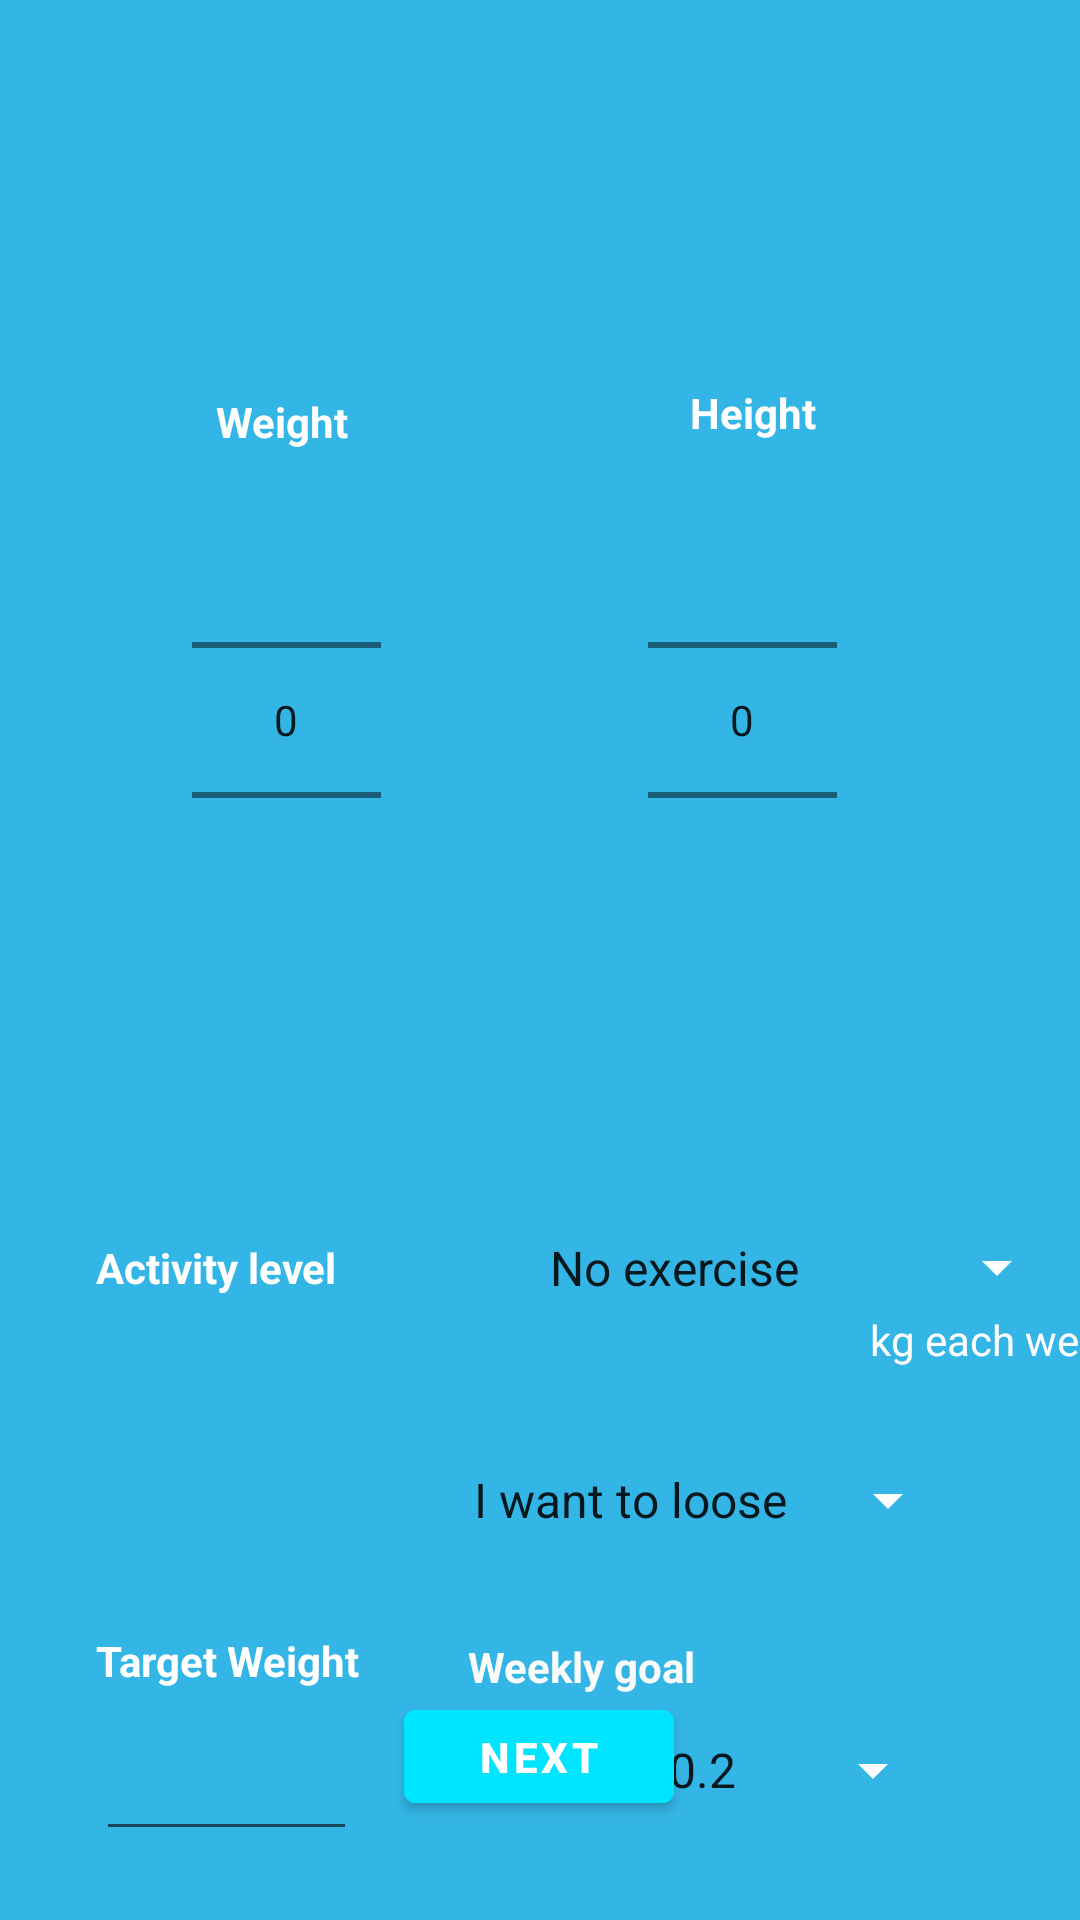

The Android layout XML behind this screen, and the referenced resources:
<!-- AndroidManifest.xml: application theme Theme.Licenta -->
<!-- res/layout/activity_sign_up_continue.xml -->
<?xml version="1.0" encoding="utf-8"?>
<androidx.constraintlayout.widget.ConstraintLayout xmlns:android="http://schemas.android.com/apk/res/android"
    xmlns:app="http://schemas.android.com/apk/res-auto"
    xmlns:tools="http://schemas.android.com/tools"
    android:layout_width="match_parent"
    android:layout_height="match_parent"
    android:background="@android:color/holo_blue_light"
    tools:context=".SignUp_Continue_Activity">

    <TextView
        android:id="@+id/WeightTV"
        android:layout_width="wrap_content"
        android:layout_height="wrap_content"
        android:layout_marginTop="128dp"
        android:layout_marginEnd="88dp"
        android:text="Height"
        android:textColor="#FFFFFF"
        android:textStyle="bold"
        app:layout_constraintEnd_toEndOf="parent"
        app:layout_constraintTop_toTopOf="parent" />

    <TextView
        android:id="@+id/HeightTV"
        android:layout_width="wrap_content"
        android:layout_height="wrap_content"
        android:layout_marginStart="72dp"
        android:layout_marginTop="131dp"
        android:text="Weight"
        android:textColor="#FFFFFF"
        android:textStyle="bold"
        app:layout_constraintStart_toStartOf="parent"
        app:layout_constraintTop_toTopOf="parent" />

    <NumberPicker
        android:id="@+id/User_Height_NumberPicker"
        android:layout_width="63dp"
        android:layout_height="142dp"
        android:layout_marginTop="22dp"
        android:layout_marginEnd="81dp"
        android:background="@color/transparent"
        app:layout_constraintEnd_toEndOf="parent"
        app:layout_constraintTop_toBottomOf="@+id/WeightTV" />

    <NumberPicker
        android:id="@+id/User_Weight_NumberPicker"
        android:layout_width="63dp"
        android:layout_height="142dp"
        android:layout_marginStart="64dp"
        android:layout_marginTop="19dp"
        android:background="@color/transparent"
        android:backgroundTint="@color/transparent"
        app:layout_constraintStart_toStartOf="parent"
        app:layout_constraintTop_toBottomOf="@+id/HeightTV" />

    <Button
        android:id="@+id/User_SignIn_Button"
        android:layout_width="90dp"
        android:layout_height="43dp"
        android:layout_marginStart="160dp"
        android:layout_marginEnd="161dp"
        android:layout_marginBottom="33dp"
        android:backgroundTint="#00E5FF"

        android:text="@string/Next_Button"
        android:textAllCaps="true"
        android:textStyle="bold"
        app:layout_constraintBottom_toBottomOf="parent"
        app:layout_constraintEnd_toEndOf="parent"
        app:layout_constraintStart_toStartOf="parent"
        tools:ignore="TouchTargetSizeCheck" />

    <Spinner
        android:id="@+id/ActivityLevelSpinner"
        android:layout_width="181dp"
        android:layout_height="47dp"
        android:layout_marginStart="88dp"
        android:layout_marginTop="88dp"
        android:layout_marginEnd="29dp"

        android:backgroundTint="@color/white"
        android:entries="@array/array_activity_levels"
        android:textColor="#FFFFFF"
        app:layout_constraintEnd_toEndOf="parent"
        app:layout_constraintStart_toEndOf="@+id/textView3"
        app:layout_constraintTop_toBottomOf="@+id/User_Height_NumberPicker"
        tools:ignore="TouchTargetSizeCheck" />

    <TextView
        android:id="@+id/textView3"
        android:layout_width="wrap_content"
        android:layout_height="wrap_content"
        android:layout_marginStart="32dp"
        android:layout_marginTop="102dp"
        android:text="@string/activity_level"
        android:textColor="#FFFFFF"
        android:textStyle="bold"
        app:layout_constraintStart_toStartOf="parent"
        app:layout_constraintTop_toBottomOf="@+id/User_Weight_NumberPicker" />

    <EditText
        android:id="@+id/TargetWeightEditText"
        android:layout_width="87dp"
        android:layout_height="46dp"
        android:layout_marginStart="32dp"
        android:layout_marginTop="8dp"
        android:layout_marginEnd="96dp"
        android:digits="0123456789"
        android:ems="10"
        android:inputType="number"
        android:entries="@array/Weekly_goal_array"
        android:textColor="@color/white"
        app:layout_constraintEnd_toStartOf="@+id/TargetKgSpinner"
        app:layout_constraintStart_toStartOf="parent"
        app:layout_constraintTop_toBottomOf="@+id/TargetWeightTV"
        tools:ignore="SpeakableTextPresentCheck,TouchTargetSizeCheck" />

    <Spinner
        android:id="@+id/TargetSpinner"
        android:layout_width="170dp"
        android:layout_height="28dp"
        android:layout_marginTop="40dp"
        android:layout_marginEnd="40dp"
        android:layout_marginBottom="33dp"
        android:backgroundTint="#FFFFFF"
        android:dropDownSelector="@color/white"
        android:entries="@array/Weekly_goal_array"
        app:layout_constraintBottom_toTopOf="@+id/WeeklyGoalTV"
        app:layout_constraintEnd_toEndOf="parent"
        app:layout_constraintTop_toBottomOf="@+id/ActivityLevelSpinner"
        tools:ignore="TouchTargetSizeCheck" />

    <TextView
        android:id="@+id/TargetWeightTV"
        android:layout_width="wrap_content"
        android:layout_height="wrap_content"
        android:layout_marginStart="32dp"
        android:layout_marginTop="112dp"
        android:layout_marginEnd="97dp"
        android:text="Target Weight"
        android:textColor="#FFFFFF"
        android:textStyle="bold"
        app:layout_constraintEnd_toStartOf="@+id/WeeklyGoalTV"
        app:layout_constraintHorizontal_bias="0.0"
        app:layout_constraintStart_toStartOf="parent"
        app:layout_constraintTop_toBottomOf="@+id/textView3" />

    <TextView
        android:id="@+id/WeeklyGoalTV"
        android:layout_width="wrap_content"
        android:layout_height="wrap_content"
        android:layout_marginTop="32dp"
        android:layout_marginEnd="128dp"
        android:text="@string/Weekly_GoalTV"
        android:textColor="#FBFBFB"
        android:textStyle="bold"
        app:layout_constraintEnd_toEndOf="parent"
        app:layout_constraintTop_toBottomOf="@+id/TargetSpinner" />

    <Spinner
        android:id="@+id/TargetKgSpinner"
        android:layout_width="100dp"
        android:layout_height="34dp"
        android:layout_marginStart="96dp"
        android:layout_marginTop="8dp"

        android:backgroundTint="#FFFFFF"
        android:entries="@array/Weekly_kg_array"
        app:layout_constraintStart_toEndOf="@+id/TargetWeightEditText"
        app:layout_constraintTop_toBottomOf="@+id/WeeklyGoalTV"
        tools:ignore="TouchTargetSizeCheck" />

    <TextView
        android:id="@+id/TVEachWeek"
        android:layout_width="wrap_content"
        android:layout_height="wrap_content"
        android:layout_marginStart="5dp"
        android:layout_marginEnd="16dp"
        android:layout_marginBottom="184dp"
        android:text="kg each week"
        android:textColor="#FFFFFF"
        app:layout_constraintBottom_toBottomOf="parent"
        app:layout_constraintEnd_toEndOf="parent"
        app:layout_constraintStart_toEndOf="@+id/TargetKgSpinner" />

</androidx.constraintlayout.widget.ConstraintLayout>
<!-- resources referenced by this layout -->
<resources>
  <string-array name="Weekly_goal_array">
          <item> I want to loose</item>
          <item> I want to gain</item>
      </string-array>
  <string-array name="Weekly_kg_array">
          <item>0.2</item>
          <item>0.5</item>
          <item>0.75</item>
          <item>1</item>
          <item>1.25</item>
          <item>1.5</item>
      </string-array>
  <string-array name="array_activity_levels">
          <item>No exercise</item>
          <item>Light exercise (1-3 days per week)</item>
          <item>Moderate exercise (3-5 days per week)</item>
          <item>Heavy exercise (6-7 days per week)</item>
          <item>Very heavy exercise (twice per day, extra heavy workouts)</item>
      </string-array>
  <color name="transparent">#00FFFFFF</color>
  <color name="white">#FFFFFFFF</color>
  <string name="Next_Button">Next</string>
  <string name="Weekly_GoalTV">Weekly goal</string>
  <string name="activity_level">Activity level</string>
  <style name="Theme.Licenta" parent="Theme.MaterialComponents.DayNight.DarkActionBar">
          
          <item name="colorPrimary">@color/purple_500</item>
          <item name="colorPrimaryVariant">@color/purple_700</item>
          <item name="colorOnPrimary">@color/white</item>
  
          
          <item name="colorSecondary">@color/teal_200</item>
          <item name="colorSecondaryVariant">@color/teal_700</item>
          <item name="colorOnSecondary">@color/black</item>
          
          <item name="android:statusBarColor" tools:targetApi="l">?attr/colorPrimaryVariant</item>
          
  
  
      </style>
  <color name="purple_500">#FF6200EE</color>
  <color name="purple_700">#FF3700B3</color>
  <color name="teal_200">#FF03DAC5</color>
  <color name="teal_700">#FF018786</color>
  <color name="black">#FF000000</color>
</resources>
